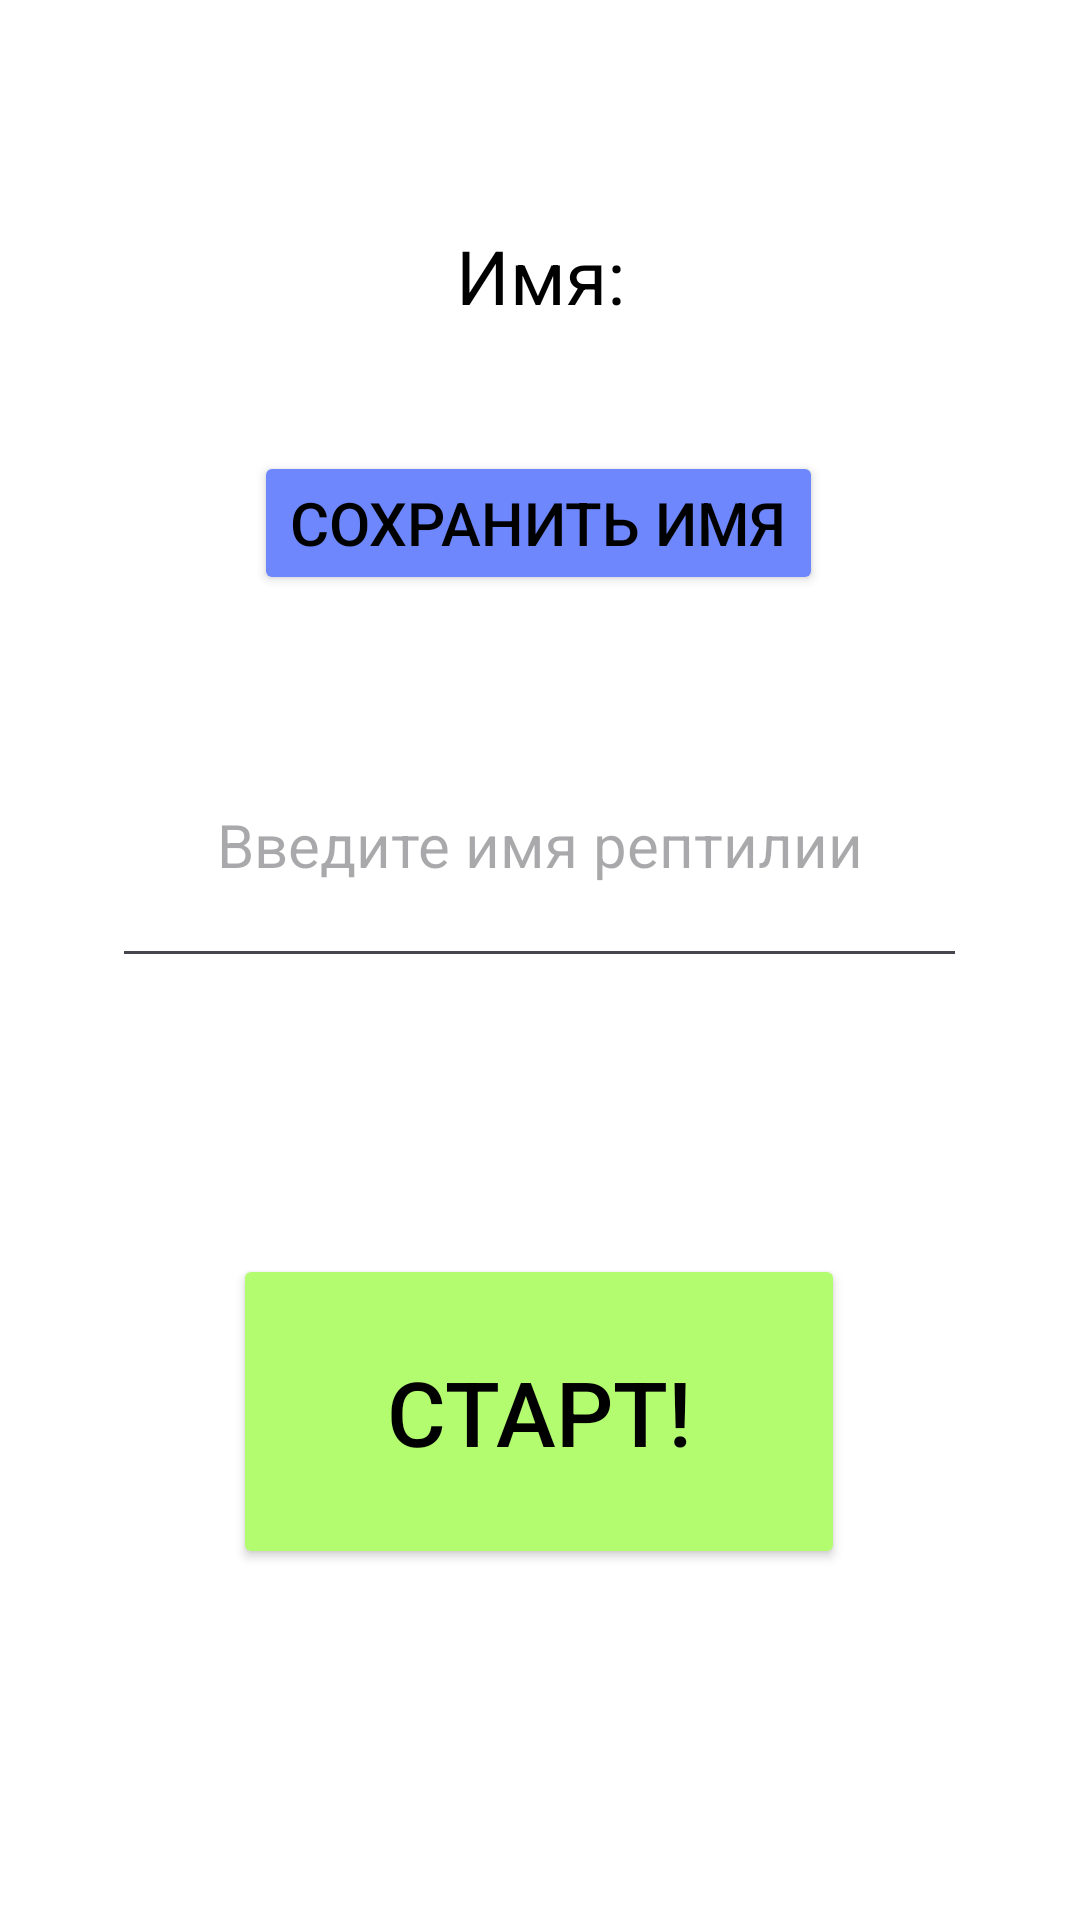

Write the Android layout XML for this screen, with the resource values it uses.
<!-- AndroidManifest.xml: application theme Theme.ReptCare -->
<!-- res/layout/activity_name_choose2.xml -->
<?xml version="1.0" encoding="utf-8"?>
<androidx.constraintlayout.widget.ConstraintLayout xmlns:android="http://schemas.android.com/apk/res/android"
    xmlns:app="http://schemas.android.com/apk/res-auto"
    xmlns:tools="http://schemas.android.com/tools"
    android:layout_width="match_parent"
    android:layout_height="match_parent"
    android:background="@color/white"
    tools:context=".NameChoose">


    <EditText
        android:id="@+id/editText"
        android:layout_width="285dp"
        android:layout_height="92dp"
        android:gravity="center"
        android:hint="Введите имя рептилии"
        android:textColor="@color/black"
        android:textSize="20sp"

        app:layout_constraintBottom_toBottomOf="parent"
        app:layout_constraintEnd_toEndOf="parent"
        app:layout_constraintHorizontal_bias="0.496"
        app:layout_constraintStart_toStartOf="parent"
        app:layout_constraintTop_toTopOf="parent"
        app:layout_constraintVertical_bias="0.427"
        tools:ignore="MissingConstraints"
        android:autofillHints=""/>

    <TextView
        android:id="@+id/textView"
        android:layout_width="356dp"
        android:layout_height="144dp"
        android:backgroundTint="@color/text_1"
        android:gravity="center"
        android:text="Имя:"
        android:textColor="@color/black"
        android:textSize="25sp"

        app:layout_constraintBottom_toBottomOf="parent"
        app:layout_constraintEnd_toEndOf="parent"
        app:layout_constraintHorizontal_bias="0.478"
        app:layout_constraintStart_toStartOf="parent"
        app:layout_constraintTop_toTopOf="parent"
        app:layout_constraintVertical_bias="0.04"
        tools:ignore="MissingConstraints" />

    <Button
        android:id="@+id/setName"
        android:layout_width="wrap_content"
        android:layout_height="wrap_content"
        android:text="Сохранить имя"
        android:textSize="20sp"
        android:textColor="@color/black"
        android:backgroundTint="@color/set_name_color"

        app:layout_constraintBottom_toTopOf="@+id/editText"
        app:layout_constraintEnd_toEndOf="parent"
        app:layout_constraintHorizontal_bias="0.497"
        app:layout_constraintStart_toStartOf="parent"
        app:layout_constraintTop_toTopOf="parent"
        app:layout_constraintVertical_bias="0.808" />

    <Button
        android:id="@+id/next_activity"
        android:layout_width="204dp"
        android:layout_height="105dp"
        android:layout_marginTop="92dp"
        android:text="СТАРТ!"
        android:textSize="30sp"
        android:textColor="@color/black"
        android:backgroundTint="@color/start_game_color"

        app:layout_constraintBottom_toBottomOf="parent"
        app:layout_constraintEnd_toEndOf="parent"
        app:layout_constraintHorizontal_bias="0.497"
        app:layout_constraintStart_toStartOf="parent"
        app:layout_constraintTop_toBottomOf="@+id/editText"
        app:layout_constraintVertical_bias="0.0" />

</androidx.constraintlayout.widget.ConstraintLayout>
<!-- resources referenced by this layout -->
<resources>
  <color name="black">#FF000000</color>
  <color name="set_name_color">#6f87fc</color>
  <color name="start_game_color">#b3fc6f</color>
  <color name="text_1">#abffe0</color>
  <color name="white">#FFFFFFFF</color>
  <style name="Theme.ReptCare" parent="Base.Theme.ReptCare" />
  <style name="Base.Theme.ReptCare" parent="Theme.Material3.DayNight.NoActionBar">
          
          
      </style>
</resources>
